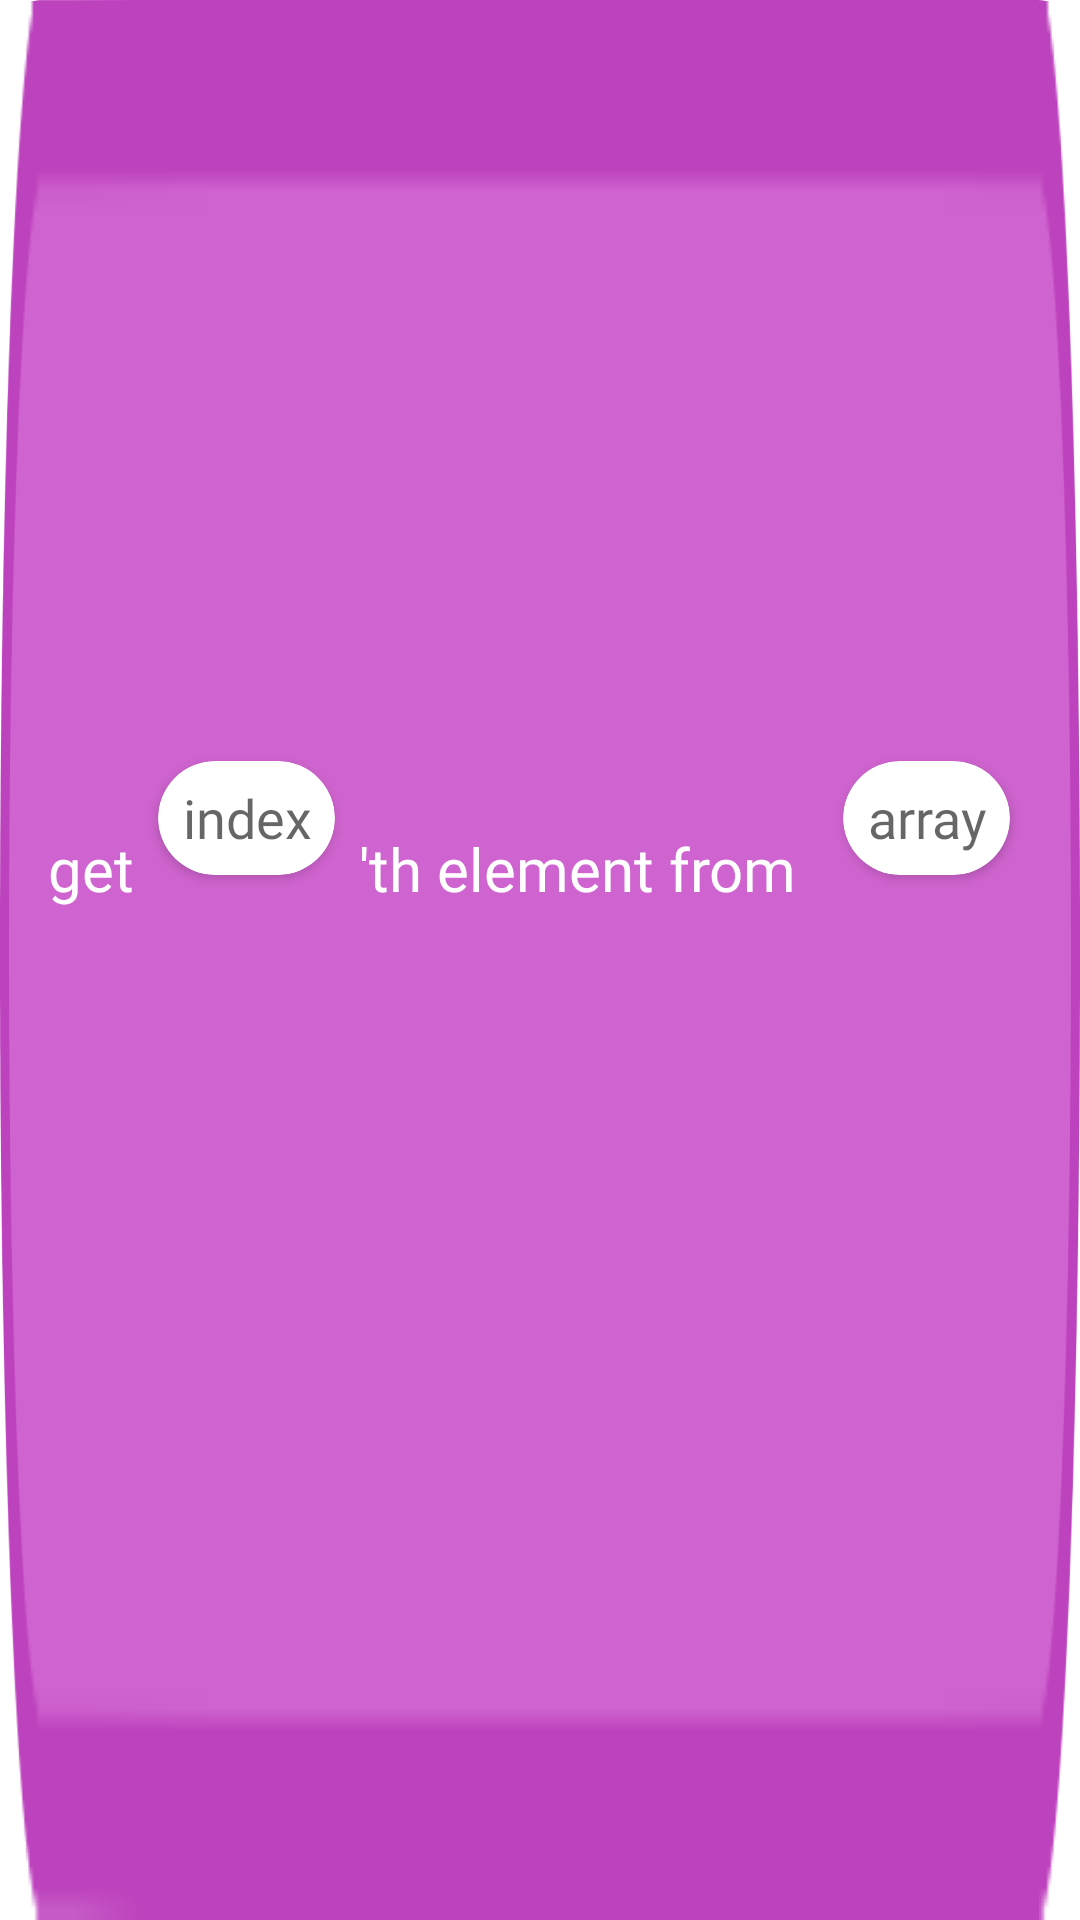

Here is an Android app screen rendered from its layout file. Give the layout XML and the strings, colors and styles it references.
<!-- AndroidManifest.xml: application theme Theme.Coded -->
<!-- res/layout/view_array_get_block.xml -->
<?xml version="1.0" encoding="utf-8"?>
<androidx.constraintlayout.widget.ConstraintLayout xmlns:android="http://schemas.android.com/apk/res/android"
    xmlns:app="http://schemas.android.com/apk/res-auto"
    xmlns:tools="http://schemas.android.com/tools"
    android:id="@+id/parentConstraint"
    android:layout_width="wrap_content"
    android:layout_height="wrap_content"
    android:animateLayoutChanges="true">

    <ImageView
        android:id="@+id/backgroundImage"
        android:layout_width="0dp"
        android:layout_height="0dp"
        android:adjustViewBounds="true"
        android:contentDescription="@string/buttonBackgroundImage"
        android:scaleType="fitXY"
        app:layout_constraintBottom_toBottomOf="parent"
        app:layout_constraintEnd_toEndOf="parent"
        app:layout_constraintStart_toStartOf="parent"
        app:layout_constraintTop_toTopOf="parent"
        app:srcCompat="@drawable/array_small_block"
        tools:ignore="ImageContrastCheck" />

    <TextView
        android:id="@+id/get"
        style="@style/buttonBoldText"
        android:layout_width="wrap_content"
        android:layout_height="wrap_content"
        android:layout_marginStart="16dp"
        android:ellipsize="end"
        android:maxWidth="@dimen/variableBlockMaxWidth"
        android:maxLength="20"
        android:maxLines="0"
        android:singleLine="true"
        android:text="@string/get"
        android:textColor="@color/white"
        app:layout_constraintBottom_toBottomOf="parent"
        app:layout_constraintStart_toStartOf="parent"
        app:layout_constraintTop_toTopOf="parent"
        app:layout_constraintVertical_bias="0.45"
        tools:ignore="TextContrastCheck" />

    <androidx.cardview.widget.CardView
        android:id="@+id/firstCard"
        style="@style/variableNameCard"
        android:layout_width="wrap_content"
        android:layout_height="wrap_content"
        android:layout_marginStart="@dimen/codeBlockElementsSpacing"
        android:layout_marginTop="5dp"
        android:layout_marginBottom="5dp"
        app:layout_constraintBottom_toBottomOf="parent"
        app:layout_constraintStart_toEndOf="@+id/get"
        app:layout_constraintTop_toTopOf="parent"
        app:layout_constraintVertical_bias="0.42">

        <EditText
            android:id="@+id/index"
            style="@style/variableNameEditText"
            android:layout_width="wrap_content"
            android:background="@null"
            android:hint="@string/index"
            android:imeOptions="actionDone"
            android:importantForAutofill="no"
            android:inputType="text"
            tools:ignore="TouchTargetSizeCheck,TextContrastCheck" />
    </androidx.cardview.widget.CardView>

    <TextView
        android:id="@+id/thElementFrom"
        style="@style/buttonBoldText"
        android:layout_width="wrap_content"
        android:layout_height="wrap_content"
        android:layout_marginStart="8dp"
        android:ellipsize="end"
        android:maxWidth="@dimen/variableBlockMaxWidth"
        android:maxLength="20"
        android:maxLines="0"
        android:singleLine="true"
        android:text="@string/thElementFrom"
        android:textColor="@color/white"
        app:layout_constraintBottom_toBottomOf="parent"
        app:layout_constraintStart_toEndOf="@+id/firstCard"
        app:layout_constraintTop_toTopOf="parent"
        app:layout_constraintVertical_bias="0.45"
        tools:ignore="TextContrastCheck" />

    <androidx.cardview.widget.CardView
        android:id="@+id/secondCard"
        style="@style/variableNameCard"
        android:layout_width="wrap_content"
        android:layout_height="wrap_content"
        android:layout_marginStart="@dimen/codeBlockElementsSpacing"
        android:layout_marginTop="5dp"
        android:layout_marginEnd="16dp"
        android:layout_marginBottom="5dp"
        app:layout_constraintBottom_toBottomOf="parent"
        app:layout_constraintEnd_toEndOf="parent"
        app:layout_constraintStart_toEndOf="@+id/thElementFrom"
        app:layout_constraintTop_toTopOf="parent"
        app:layout_constraintVertical_bias="0.42">

        <EditText
            android:id="@+id/arrayName"
            style="@style/variableNameEditText"
            android:layout_width="wrap_content"
            android:background="@null"
            android:hint="@string/array"
            android:imeOptions="actionDone"
            android:importantForAutofill="no"
            android:inputType="text"
            tools:ignore="TouchTargetSizeCheck,TextContrastCheck" />
    </androidx.cardview.widget.CardView>

</androidx.constraintlayout.widget.ConstraintLayout>
<!-- resources referenced by this layout -->
<resources>
  <color name="white">#FFFFFFFF</color>
  <dimen name="codeBlockElementsSpacing">8dp</dimen>
  <dimen name="variableBlockMaxWidth">200dp</dimen>
  <string name="array">array</string>
  <string name="buttonBackgroundImage">Background image</string>
  <string name="get">get</string>
  <string name="index">index</string>
  <string name="thElementFrom">\'th element from</string>
  <style name="buttonBoldText" parent="boldText">
          <item name="android:textSize">20sp</item>
  
          <item name="android:autoSizeMaxTextSize" tools:targetApi="o">20sp</item>
          <item name="android:autoSizeMinTextSize" tools:targetApi="o">10sp</item>
          <item name="android:autoSizeTextType" tools:targetApi="o">uniform</item>
      </style>
  <style name="variableNameCard">
          <item name="cardCornerRadius">25dp</item>
          <item name="android:minHeight">38dp</item>
          <item name="android:layout_height">wrap_content</item>
      </style>
  <style name="variableNameEditText">
          <item name="fontFamily">@font/rubik_bold</item>
          <item name="android:textAlignment">center</item>
          <item name="background">@null</item>
          <item name="android:layout_marginStart">8dp</item>
          <item name="android:layout_marginEnd">8dp</item>
          <item name="android:layout_height">match_parent</item>
          <item name="android:layout_gravity">center</item>
      </style>
  <style name="Theme.Coded" parent="Theme.MaterialComponents.Light.NoActionBar">
          <item name="colorPrimary">@color/blueFirst</item>
          <item name="colorSecondary">@color/lightPurple</item>
  
          <item name="android:statusBarColor" tools:targetApi="l">@android:color/transparent</item>
          <item name="android:navigationBarColor">@android:color/transparent</item>
  
          <item name="android:windowTranslucentStatus">true</item>
          <item name="android:windowTranslucentNavigation">true</item>
      </style>
  <style name="boldText">
          <item name="android:fontFamily">@font/rubik_bold</item>
          <item name="android:textSize">36sp</item>
  
          <item name="android:autoSizeMaxTextSize" tools:targetApi="o">36sp</item>
          <item name="android:autoSizeMinTextSize" tools:targetApi="o">18sp</item>
          <item name="android:autoSizeTextType" tools:targetApi="o">uniform</item>
      </style>
  <color name="blueFirst">#AEBDEF</color>
  <color name="lightPurple">#A691D2</color>
</resources>
